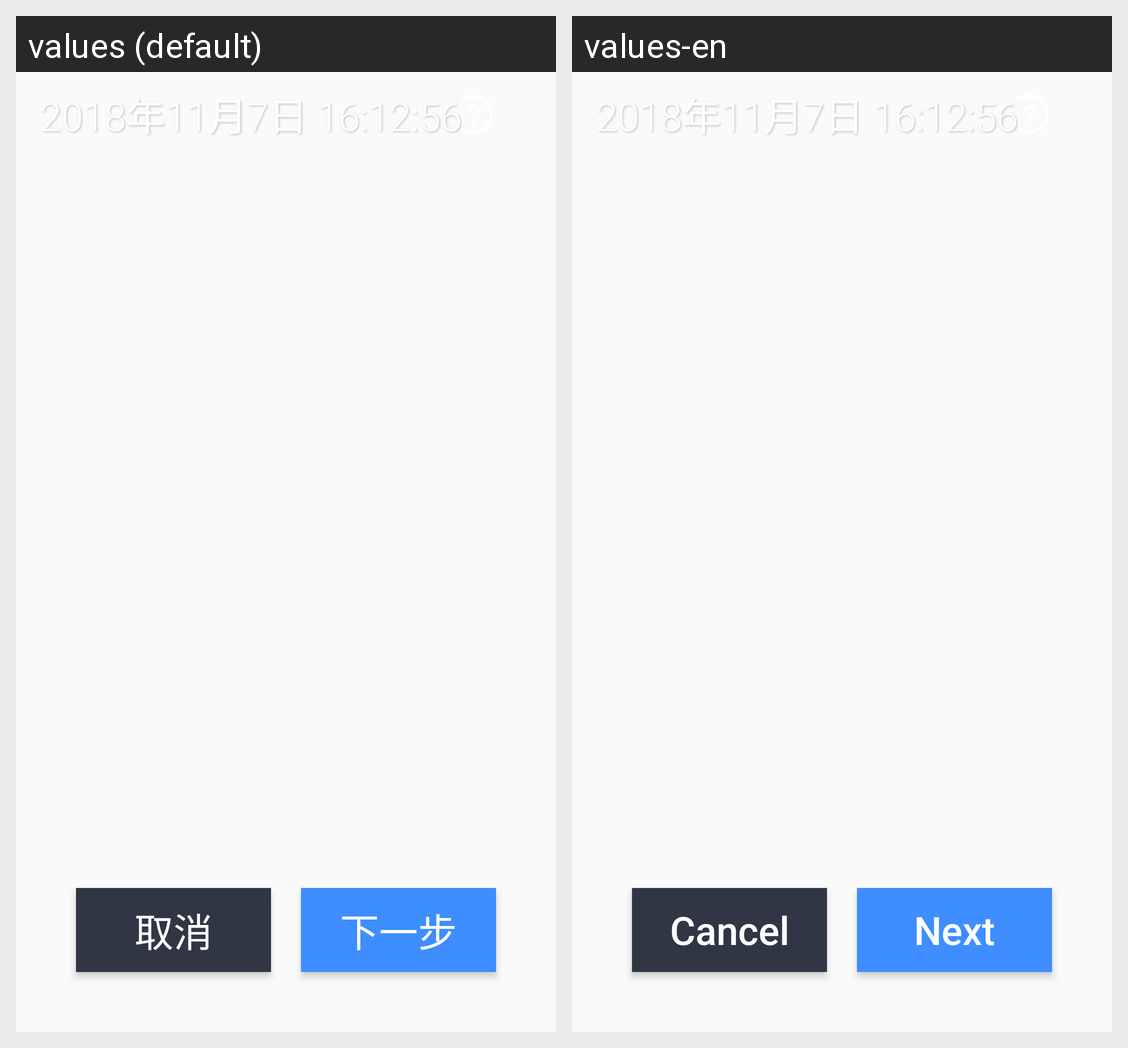

This grid shows one Android layout under two languages. Give, for every string resource on the screen, its name, the default text and each shown locale's text.
Android screen res/layout/view_adas_calibration.xml rendered under 2 locales, left to right: values (default), values-en. Device: Nexus 5 (rendered at 1080×1920; each locale shown at half size, 540×960, under a caption strip naming it); theme AppTheme.
Strings drawn on this screen, with the default value and each locale's value (text and hints the layout hard-codes, and strings that could not be matched under every locale, appear in the picture but are not listed):

calibration_cancel
  values: 取消
  values-en: Cancel

calibration_next
  values: 下一步
  values-en: Next
